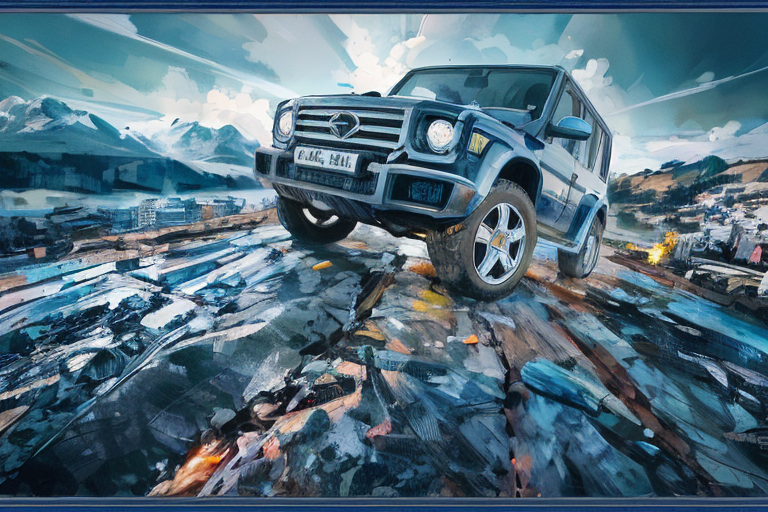
Generation parameters embedded in this image by AUTOMATIC1111 Stable Diffusion web UI or a fork of it (Forge, ...) (PNG 'parameters' text chunk):
masterpiece, best quality,
1girl, sitting on the ground,

Negative prompt: easynegative, negative_hand-neg
Steps: 20, Sampler: DPM++ 2S a Karras, CFG scale: 2.5, Seed: 1726064129, Size: 768x512, Model hash: 3e9211917c, Clip skip: 2, ENSD: 31337, Version: v1.2.1, ControlNet 0: "preprocessor: tile_resample, model: control_v11f1e_sd15_tile [a371b31b], weight: 1, starting/ending: (0, 1), resize mode: Resize and Fill, pixel perfect: True, control mode: Balanced, preprocessor params: (64, 1, 64)", ControlNet 2: "preprocessor: inpaint_global_harmonious, model: control_v11p_sd15_inpaint [ebff9138], weight: 1, starting/ending: (0, 1), resize mode: Resize and Fill, pixel perfect: True, control mode: My prompt is more important, preprocessor params: (64, 64, 64)"